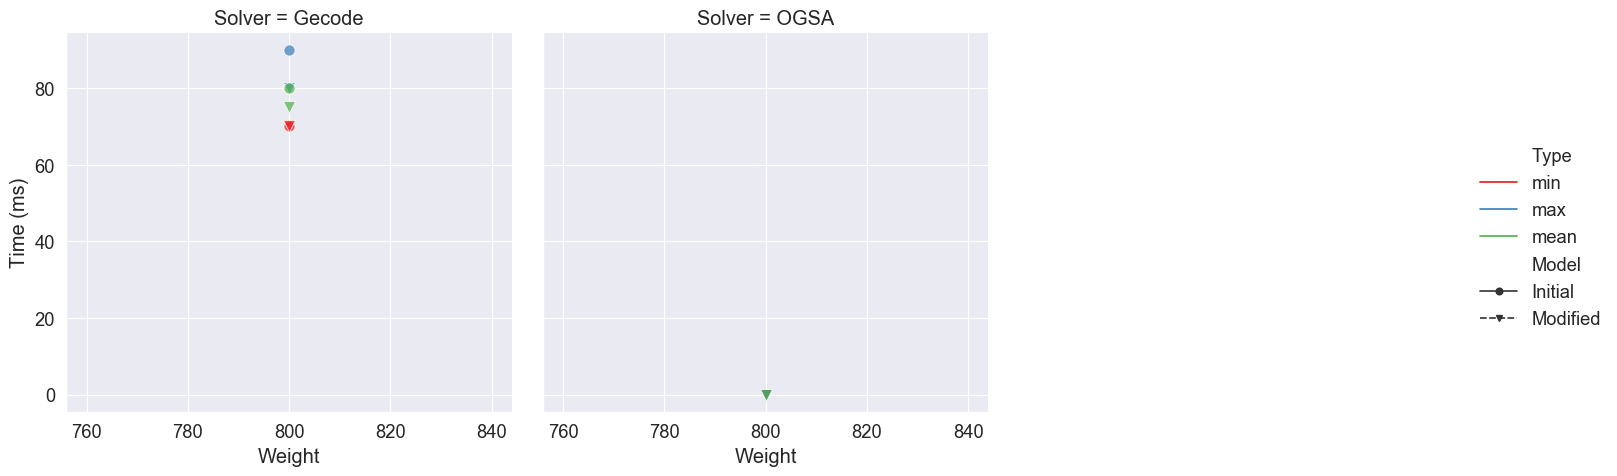

The data file committed next to this chart (first rows):
, Weight, Type, Model, Solver, Time (ms)
0, 800, min, Initial, Gecode, 70.0
1, 800, min, Modified, Gecode, 70.0
2, 800, min, Modified, OGSA, 0.0001626
3, 800, max, Initial, Gecode, 90.0
4, 800, max, Modified, Gecode, 80.0
5, 800, max, Modified, OGSA, 0.0002552
6, 800, mean, Initial, Gecode, 80.0
7, 800, mean, Modified, Gecode, 75.0
8, 800, mean, Modified, OGSA, 0.0002
